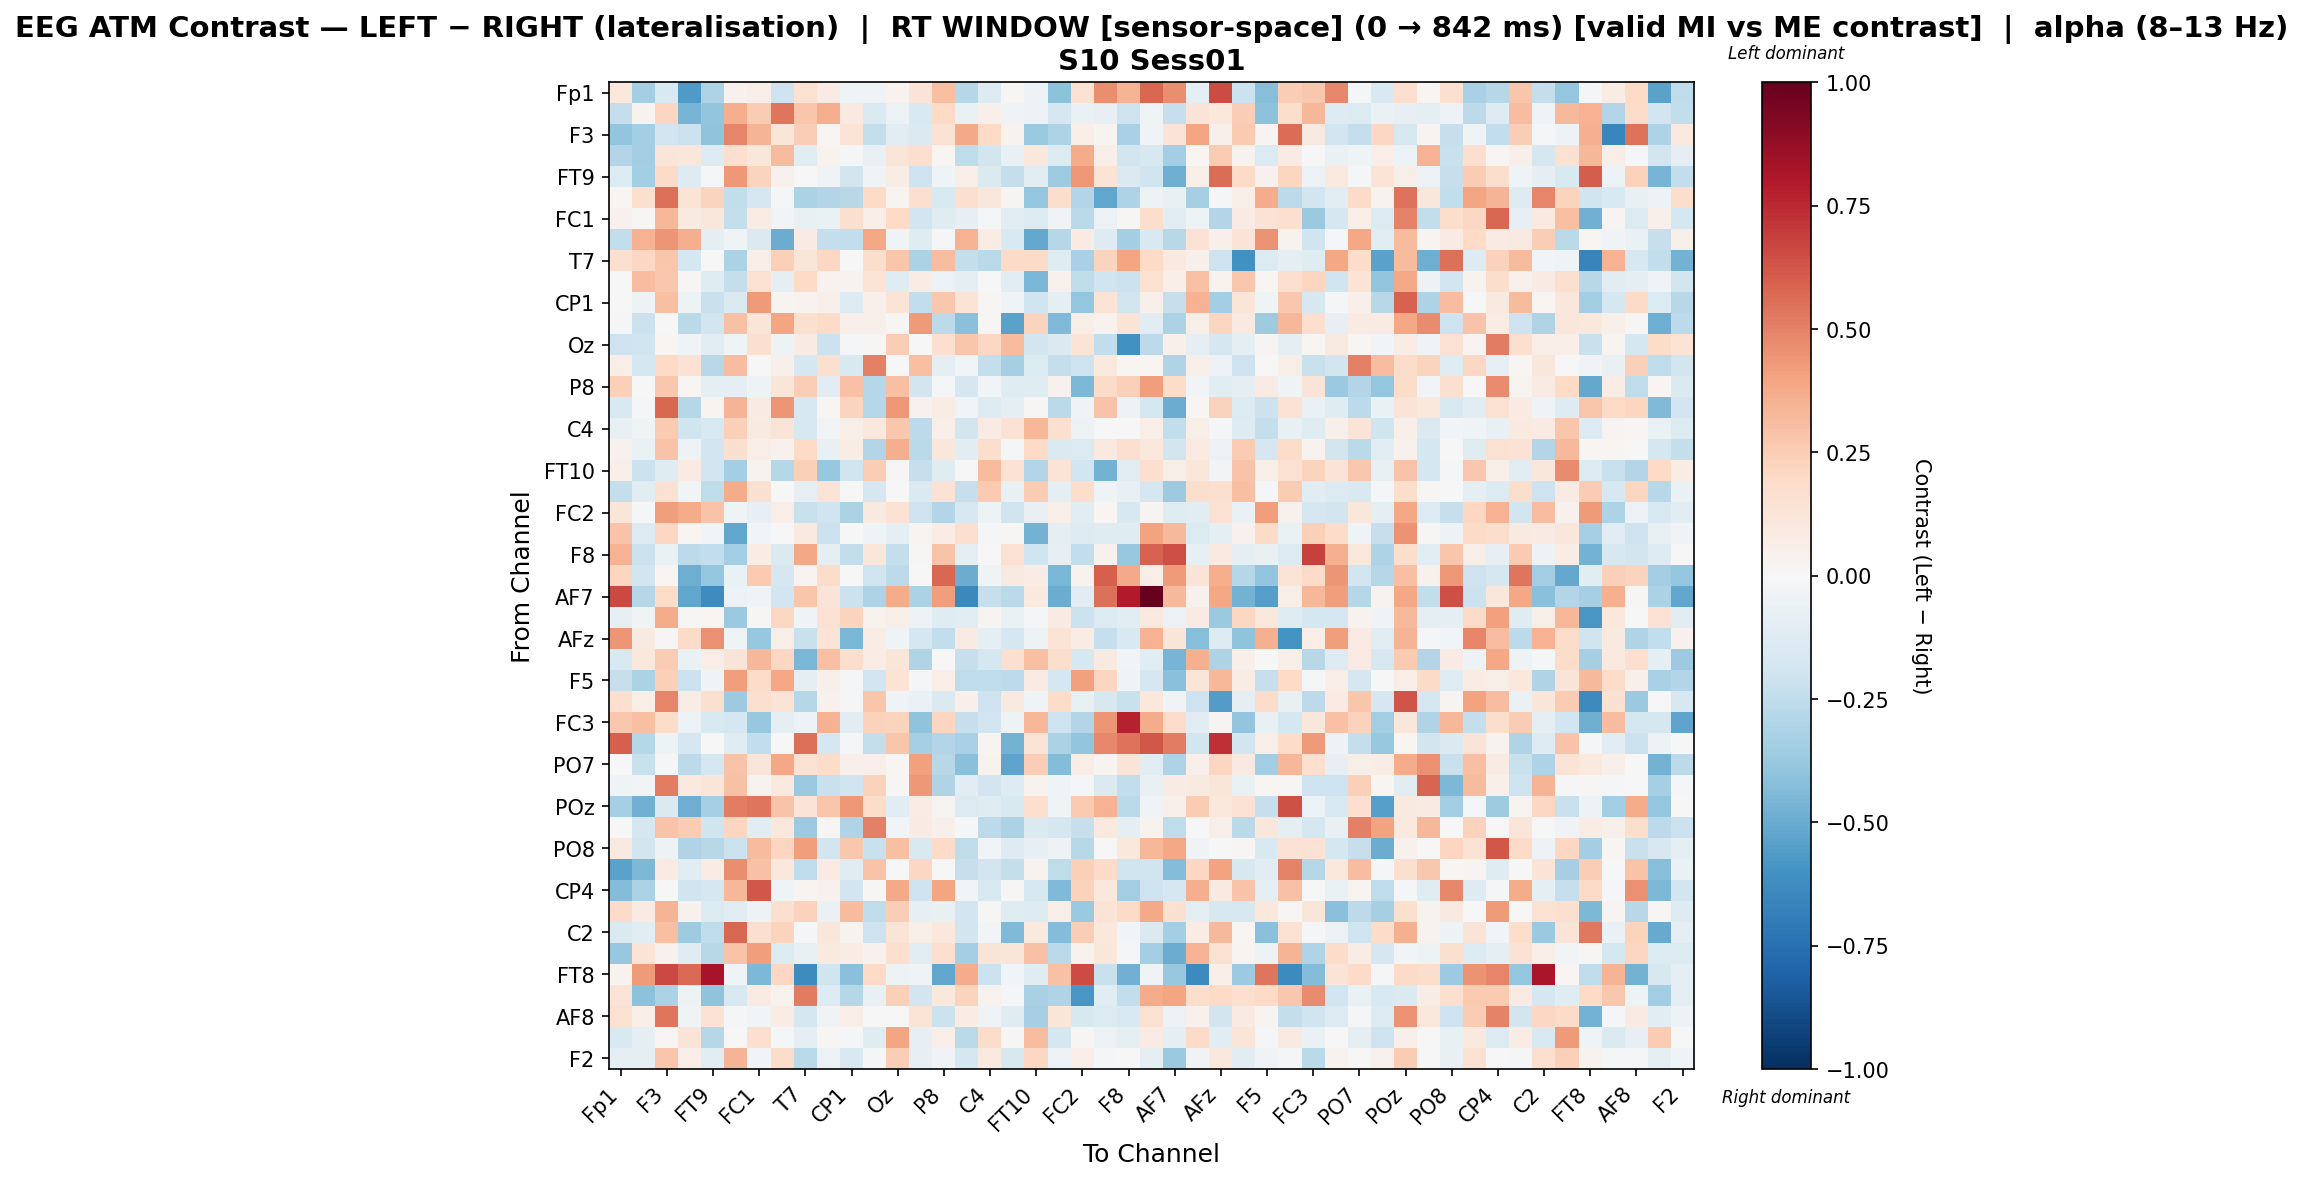

Data behind this chart, as committed beside it:
, Fp1, Fz, F3, F7, FT9, FC5, FC1, C3, T7, TP9, CP1, O1, Oz, O2, P8, TP10, C4, T8, FT10, FC6, FC2, F4, F8
Fp1, 0.1032, -0.3424, -0.1504, -0.5696, -0.3099, 0.04629, 0.06875, -0.2076, 0.1506, 0.08336, -0.04216, -0.03963, 0.03356, 0.1254, 0.304, -0.2818, -0.1306, 0.009957, -0.05478, -0.4079, 0.1548, 0.4635, 0.3416
Fz, -0.2419, 0.03413, 0.2176, -0.4684, -0.3969, 0.3667, 0.2543, 0.5361, 0.2765, 0.3666, 0.0923, -0.1436, -0.05504, -0.1501, 0.1972, -0.06628, 0.05004, -0.0389, -0.0551, -0.1684, -0.063, -0.07895, -0.2099
F3, -0.3939, -0.3419, -0.1943, -0.2125, -0.4004, 0.4848, 0.3436, 0.1189, 0.248, 0.01989, 0.1391, -0.2365, -0.1027, -0.142, 0.1486, 0.3813, 0.1963, 0.03807, -0.3714, -0.3051, 0.0665, 0.02475, -0.3204
F7, -0.2938, -0.3462, 0.12, 0.1148, -0.1264, 0.1671, 0.11, 0.3184, -0.1098, 0.0325, -0.01444, -0.07065, 0.1205, 0.1707, 0.02077, -0.2541, -0.1848, -0.07807, 0.1079, -0.14, 0.3737, 0.0551, -0.1821
FT9, -0.1335, -0.3429, 0.1903, -0.1311, -0.01484, 0.4335, 0.2222, 0.04664, 0.0, -0.03734, -0.1838, -0.03858, 0.07286, -0.2077, -0.04123, 0.06723, -0.1466, -0.2406, -0.1107, -0.3547, 0.4336, 0.1361, -0.1433
FC5, 0.01957, 0.1586, 0.5533, 0.1382, 0.2207, -0.2481, -0.1675, -0.01602, -0.3186, -0.2951, -0.2756, 0.1938, 0.02638, 0.1706, -0.1531, 0.1565, 0.1109, 0.02939, -0.3882, 0.1771, -0.2915, -0.5218, -0.3064
FC1, 0.04441, 0.01341, 0.3325, 0.0876, 0.111, -0.2353, 0.07548, -0.02346, -0.07376, -0.0653, 0.1622, 0.06598, 0.1953, -0.1904, -0.1211, -0.08065, -0.01466, -0.1158, -0.1398, -0.0367, -0.268, -0.05471, 0.01324
C3, -0.2458, 0.3439, 0.4453, 0.3636, -0.08699, -0.03376, -0.1455, -0.4922, 0.07874, -0.2354, -0.2469, 0.3838, -0.04399, -0.118, -0.00804, 0.3457, 0.07396, -0.1492, -0.5148, -0.2861, 0.08359, -0.1289, -0.3418
T7, 0.1588, 0.2093, 0.2775, -0.1733, 0.0, -0.3173, 0.06863, 0.2376, 0.1198, 0.2062, 0.001362, 0.1769, 0.2759, -0.3182, 0.3057, -0.2415, -0.2668, 0.19, 0.1908, -0.1226, -0.3237, 0.2213, 0.3907
TP9, -0.007008, 0.3124, 0.2715, 0.008136, -0.1225, -0.2408, 0.1507, -0.09336, 0.1961, 0.03327, 0.03549, 0.1355, -0.1176, 0.07209, -0.05511, -0.08952, 0.005608, -0.1105, -0.4564, 0.04183, -0.254, -0.2024, -0.2145
CP1, -0.001132, -0.05361, 0.3042, -0.04833, -0.2246, -0.1448, 0.4272, 0.02773, 0.03383, 0.05378, -0.1256, 0.05455, 0.1374, -0.25, 0.2663, 0.1392, 0.009713, -0.04082, -0.2, -0.09944, -0.3856, 0.1402, -0.1815
O1, -0.02248, -0.2187, 0.004237, -0.2727, -0.1797, 0.2956, 0.1225, 0.3954, 0.1573, 0.1883, 0.05347, 0.04918, 0.01252, 0.4231, -0.2599, -0.4206, 0.01163, -0.5373, 0.2241, -0.4416, 0.05837, 0.0335, 0.1384
Oz, -0.2037, -0.1997, 0.01755, -0.03836, -0.1132, -0.04301, 0.1605, -0.04807, 0.07882, -0.2184, -0.008028, 0.01402, 0.2485, 0.0, 0.1647, 0.2805, 0.2054, 0.3176, -0.1828, -0.1436, 0.1397, -0.2426, -0.606
O2, 0.06696, -0.1729, 0.1959, 0.1457, -0.2795, 0.3088, -0.0006591, 0.0538, -0.1795, 0.1602, -0.1524, 0.5027, 0.0, 0.3036, -0.09518, -0.0241, -0.2368, -0.3324, -0.1334, -0.2381, -0.2036, 0.1001, 0.01834
P8, 0.2348, -0.006756, 0.272, 0.02307, -0.1013, -0.09484, -0.04724, 0.1245, 0.2484, -0.1147, 0.2935, -0.2866, 0.3006, -0.1825, -0.0168, -0.1683, -0.03069, -0.1209, -0.1194, 0.04078, -0.4466, 0.1883, 0.2418
TP10, -0.154, -0.0209, 0.572, -0.2859, 0.029, 0.3422, 0.08171, 0.4429, -0.1632, 0.0175, 0.2253, -0.2831, 0.4326, 0.04538, 0.07526, -0.02764, -0.1294, -0.0863, 0.0103, -0.2707, -0.03187, 0.2828, -0.05406
C4, -0.07771, -0.04287, 0.2591, -0.1966, -0.1538, 0.2376, 0.08959, 0.1281, -0.1575, -0.03059, 0.06002, 0.102, 0.2704, -0.2611, 0.06037, -0.1838, 0.08341, 0.1449, 0.3328, 0.1633, -0.04832, -0.00236, 0.002883
T8, 0.03932, -0.06279, 0.2886, -0.04957, -0.192, 0.1575, 0.06274, 0.04142, 0.1998, -0.07787, 0.07078, -0.2944, 0.3625, -0.2668, 0.1157, -0.1141, 0.1773, -0.01886, 0.2018, -0.1438, -0.1381, 0.09884, 0.1655
FT10, 0.05253, -0.2132, -0.1221, 0.08294, -0.1918, -0.3373, 0.03222, -0.2835, 0.2403, -0.3759, -0.2009, 0.2445, 0.01407, -0.2272, -0.1217, -0.003655, 0.3149, 0.147, -0.2891, 0.1329, -0.1924, -0.471, -0.1147
FC6, -0.2378, -0.1065, 0.1504, -0.0301, -0.2537, 0.3734, 0.1546, -0.006235, -0.08088, 0.1337, 0.0002577, -0.1641, -0.006112, -0.1418, 0.1433, -0.2332, 0.2653, -0.0723, 0.2512, -0.09414, 0.1743, -0.04364, -0.0738
FC2, 0.1214, -0.0081, 0.4192, 0.3719, 0.2822, -0.04208, -0.08125, 0.06645, -0.2261, -0.2006, -0.3199, 0.08845, 0.147, -0.2086, -0.2897, -0.163, -0.05459, -0.1954, -0.07042, 0.0556, -0.1095, 0.01853, -0.1598
F4, 0.2846, -0.1378, 0.2099, 0.0161, -0.02427, -0.5207, -0.02434, 0.004936, 0.1005, -0.215, -0.006901, -0.04008, -0.09061, 0.02574, 0.07199, 0.1657, -0.01795, 0.01552, -0.4746, -0.0951, -0.1301, -0.1232, -0.1205
F8, 0.348, -0.2117, -0.0683, -0.2604, -0.2453, -0.3412, 0.07512, -0.1434, 0.3881, -0.1005, -0.2486, 0.1106, -0.242, 0.01405, 0.2872, -0.09778, -0.003678, 0.1557, -0.2018, -0.08466, -0.2455, 0.04431, -0.3763
Fp2, 0.2186, -0.1819, 0.01739, -0.4877, -0.3896, -0.06935, 0.2584, -0.1686, 0.02686, 0.1837, 0.0007881, -0.2017, -0.2619, -0.003535, 0.5714, -0.4999, -0.03905, 0.086, 0.07403, -0.46, 0.03524, 0.5953, 0.3815
AF7, 0.6637, -0.2876, 0.184, -0.5166, -0.628, -0.06088, -0.03145, -0.1927, 0.2736, 0.1281, -0.2171, -0.3111, 0.3742, -0.3172, 0.4205, -0.6484, -0.2339, -0.2669, 0.09945, -0.4993, -0.1127, 0.5513, 0.7906
AF3, -0.08054, -0.03828, 0.3728, 0.01281, 0.02043, -0.3739, 0.01225, 0.205, -0.03302, 0.1433, 0.2243, 0.03804, 0.05691, -0.05834, -0.1193, -0.113, 0.02666, -0.06917, -0.01373, 0.08111, -0.2124, -0.1399, -0.1047
AFz, 0.4391, 0.08724, 0.01534, 0.1933, 0.4564, -0.0468, -0.3778, 0.06205, -0.2223, 0.1387, -0.4548, 0.0734, -0.04397, -0.1645, -0.2449, 0.08512, -0.0979, -0.1688, -0.04879, 0.1399, 0.07367, -0.2295, -0.1523
F1, -0.1541, 0.1078, 0.2567, -0.06257, 0.06883, 0.1303, 0.3335, 0.2054, -0.4587, 0.3031, 0.1731, 0.07572, 0.12, -0.3001, -0.0002494, -0.2328, -0.1751, 0.1692, 0.2976, 0.1753, -0.1628, 0.09266, -0.02968
F5, -0.2269, -0.3202, 0.2355, -0.2122, -0.03493, 0.4167, 0.1846, 0.3851, -0.1004, 0.0517, -0.01501, -0.1899, 0.1363, -0.008862, 0.06542, -0.2577, -0.2544, -0.2647, 0.08383, -0.1775, 0.4101, 0.2121, -0.04273
FT7, 0.1644, 0.061, 0.4918, 0.0745, 0.1584, -0.367, 0.1627, 0.1348, -0.2883, 0.04051, -0.01888, 0.2757, -0.04455, -0.0644, -0.1424, 0.05296, -0.2068, 0.09462, -0.03914, 0.1819, -0.07536, -0.1631, -0.2202
FC3, 0.2723, 0.3016, 0.1805, -0.06248, -0.1493, -0.1758, -0.3798, -0.08984, -0.06003, 0.3448, -0.1151, 0.2336, 0.2234, -0.4053, 0.2175, -0.2293, -0.1895, -0.05034, 0.3338, -0.2074, -0.2956, 0.4395, 0.7657
CP3, 0.6003, -0.2863, -0.05413, -0.1666, -0.005131, -0.12, -0.2458, 0.003562, 0.5546, -0.1752, -0.01168, -0.2344, 0.2801, -0.3355, -0.2956, -0.3209, 0.02416, -0.4721, 0.1275, -0.3181, -0.3911, 0.4771, 0.5407
PO7, -0.004318, -0.2198, -0.01288, -0.2594, -0.1731, 0.2826, 0.1231, 0.3904, 0.1559, 0.1836, 0.05022, 0.04875, 0.01919, 0.4081, -0.2741, -0.4161, 0.03132, -0.5239, 0.2435, -0.4349, 0.06675, 0.02758, 0.1325
PO3, -0.04204, -0.02514, 0.5087, 0.1011, 0.1174, 0.2913, 0.03647, 0.09732, -0.3684, -0.224, -0.1976, 0.2334, 0.0116, 0.436, -0.3022, -0.112, -0.1936, -0.1264, 0.03801, -0.04361, -0.022, -0.1456, -0.2427
POz, -0.33, -0.4815, -0.1469, -0.4851, -0.3318, 0.5087, 0.5367, 0.2857, 0.1315, 0.2764, 0.4358, 0.1817, -0.1157, 0.07358, 0.02862, -0.1353, -0.1174, -0.15, 0.1644, -0.04557, 0.2629, 0.3499, -0.2715
PO4, -0.00339, -0.1706, 0.2872, 0.2505, -0.1991, 0.2173, -0.1123, 0.1072, -0.3629, 0.008629, -0.2976, 0.5033, -0.02962, 0.08003, 0.05463, -0.01117, -0.2586, -0.3169, -0.1456, -0.1759, -0.2288, 0.09465, -0.09502
PO8, 0.0869, -0.1867, -0.04926, -0.2975, -0.2776, -0.2138, 0.3145, 0.2134, 0.4217, -0.1874, 0.2691, -0.2259, 0.3044, -0.1528, 0.1932, -0.2551, -0.03074, -0.1261, -0.08003, -0.05164, -0.281, 0.002552, 0.1016
P6, -0.533, -0.4456, 0.08434, -0.1143, 0.07569, 0.4617, 0.2907, 0.1048, -0.2534, 0.07869, -0.1185, 0.2861, 0.003832, 0.2086, 0.0, -0.2319, -0.1817, -0.2422, 0.03215, -0.2516, 0.2416, 0.1913, -0.1984
CP4, -0.4319, -0.3183, -0.007295, -0.1958, -0.1655, 0.3326, 0.6249, -0.0402, 0.02979, 0.04303, -0.1937, 0.01057, 0.3817, -0.2051, 0.3928, -0.02523, -0.1513, 0.01056, -0.1589, -0.4413, 0.2278, 0.1036, -0.3464
TP8, 0.1951, 0.08141, 0.3382, 0.04303, -0.133, -0.112, -0.05051, 0.1608, 0.2295, -0.06761, 0.3174, -0.2502, 0.2464, -0.08032, -0.07578, -0.1899, 0.0111, -0.1172, -0.1319, 0.06698, -0.3706, 0.1362, 0.1892
C2, -0.1454, -0.1091, 0.2988, -0.3556, -0.252, 0.5722, 0.1585, 0.2239, -0.01409, 0.1166, 0.0345, -0.2086, 0.131, 0.05881, 0.1048, -0.1857, -0.02492, -0.4441, 0.09543, -0.4345, 0.2468, 0.1026, -0.02701
FC4, -0.3799, 0.1378, 0.0455, -0.1202, -0.2808, 0.2842, 0.4162, -0.1402, -0.07435, 0.09515, 0.07631, 0.04496, 0.1712, -0.1087, 0.1712, -0.3383, 0.1321, 0.1184, 0.29, -0.2717, 0.03793, 0.112, -0.01073
FT8, 0.03269, 0.4276, 0.6614, 0.5674, 0.8277, -0.04281, -0.4482, 0.2095, -0.6306, -0.2002, -0.4148, 0.1969, -0.0472, -0.03936, -0.5218, 0.3721, -0.2125, -0.0291, -0.1246, 0.2931, 0.6533, -0.2221, -0.4824
F6, 0.1348, -0.4134, -0.3166, -0.05393, -0.4055, -0.1525, 0.07992, 0.03842, 0.5176, -0.1308, -0.2819, -0.07614, 0.2387, -0.191, 0.1022, 0.2253, 0.03405, -0.01528, -0.3268, -0.299, -0.5801, -0.1042, -0.2461
AF8, 0.1496, 0.06258, 0.534, -0.0395, 0.141, -0.009193, -0.0261, 0.07616, -0.1751, -0.03464, 0.06392, -0.003555, -0.002732, 0.1332, -0.2138, 0.07283, -0.03205, -0.1178, -0.3353, 0.1229, -0.1603, -0.135, -0.1529
AF4, -0.1545, -0.09542, 0.01358, 0.1268, -0.2836, 0.006676, 0.1682, -0.01494, -0.09629, 0.01424, -0.009786, -0.1179, 0.3924, -0.08507, 0.06884, -0.2726, 0.1872, 0.009322, 0.3053, -0.1775, 0.01082, -0.05704, -0.09599
F2, -0.09967, -0.09285, 0.2803, 0.06795, -0.1048, 0.3374, -0.02537, 0.1859, -0.2676, -0.05869, -0.1492, -0.01113, 0.2476, -0.08569, -0.03265, -0.1736, 0.1016, -0.1607, 0.2067, -0.05764, 0.06458, -0.02298, 0.0
